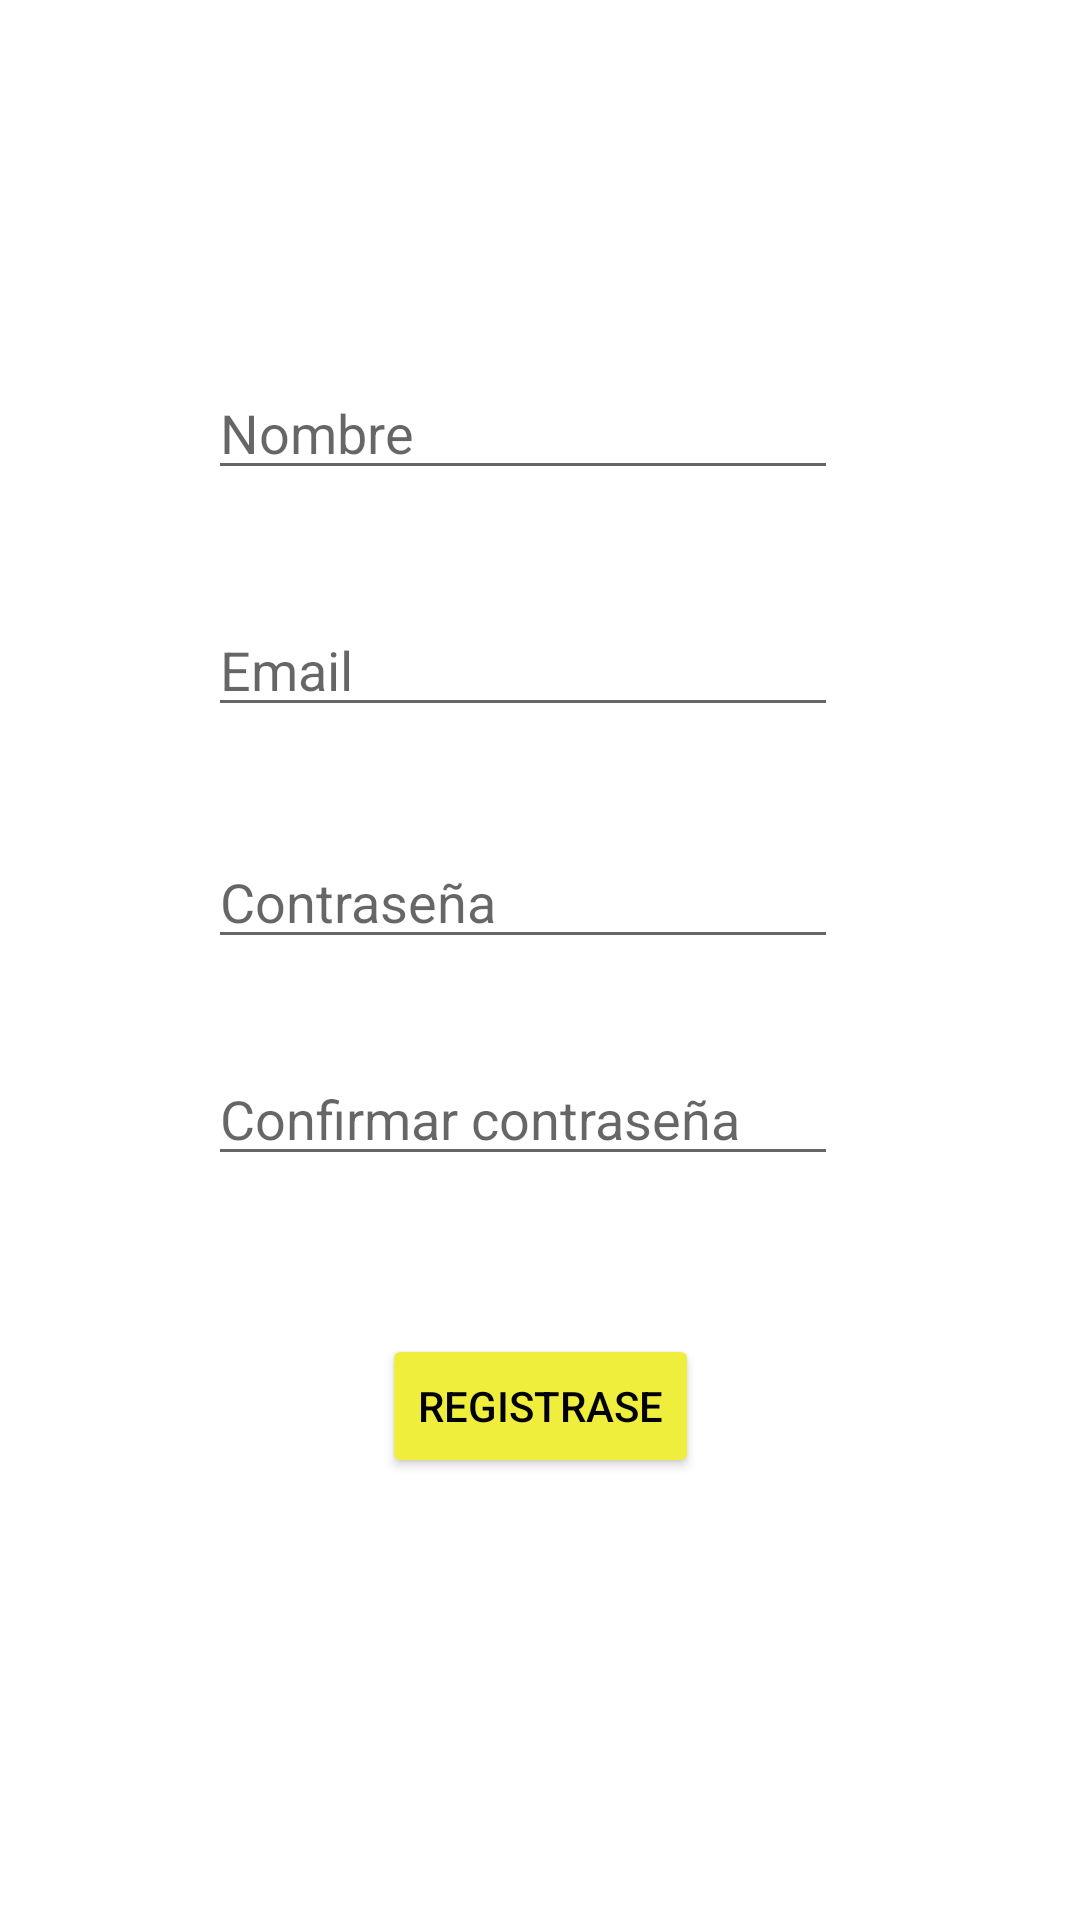

Layout XML and referenced resources for this Android screen:
<!-- AndroidManifest.xml: application theme Theme.RUTINAP -->
<!-- res/layout/activity_main.xml -->
<?xml version="1.0" encoding="utf-8"?>
<androidx.constraintlayout.widget.ConstraintLayout xmlns:android="http://schemas.android.com/apk/res/android"
    xmlns:app="http://schemas.android.com/apk/res-auto"
    xmlns:tools="http://schemas.android.com/tools"
    android:layout_width="match_parent"
    android:layout_height="match_parent"

    tools:context=".Registro">

    <EditText
        android:id="@+id/tvnombre"
        android:layout_width="wrap_content"
        android:layout_height="wrap_content"
        android:ems="10"
        android:hint="Nombre"
        android:inputType="textPersonName"
        app:layout_constraintBottom_toBottomOf="parent"
        app:layout_constraintEnd_toEndOf="parent"
        app:layout_constraintHorizontal_bias="0.462"
        app:layout_constraintStart_toStartOf="parent"
        app:layout_constraintTop_toTopOf="parent"
        app:layout_constraintVertical_bias="0.204" />

    <EditText
        android:id="@+id/tvpassword2"
        android:layout_width="wrap_content"
        android:layout_height="wrap_content"
        android:ems="10"
        android:hint="Confirmar contraseña"
        android:inputType="textPersonName"
        app:layout_constraintBottom_toBottomOf="parent"
        app:layout_constraintEnd_toEndOf="parent"
        app:layout_constraintHorizontal_bias="0.462"
        app:layout_constraintStart_toStartOf="parent"
        app:layout_constraintTop_toTopOf="parent"
        app:layout_constraintVertical_bias="0.586" />

    <EditText
        android:id="@+id/tvemail"
        android:layout_width="wrap_content"
        android:layout_height="wrap_content"
        android:ems="10"
        android:hint="Email"
        android:inputType="textPersonName"
        app:layout_constraintBottom_toBottomOf="parent"
        app:layout_constraintEnd_toEndOf="parent"
        app:layout_constraintHorizontal_bias="0.462"
        app:layout_constraintStart_toStartOf="parent"
        app:layout_constraintTop_toTopOf="parent"
        app:layout_constraintVertical_bias="0.336" />

    <EditText
        android:id="@+id/tvpassword1"
        android:layout_width="wrap_content"
        android:layout_height="wrap_content"
        android:ems="10"
        android:hint="Contraseña"
        android:inputType="textPersonName"
        app:layout_constraintBottom_toBottomOf="parent"
        app:layout_constraintEnd_toEndOf="parent"
        app:layout_constraintHorizontal_bias="0.462"
        app:layout_constraintStart_toStartOf="parent"
        app:layout_constraintTop_toTopOf="parent"
        app:layout_constraintVertical_bias="0.465" />

    <Button
        android:id="@+id/registrar"
        android:layout_width="wrap_content"
        android:layout_height="wrap_content"
        android:backgroundTint="#f0ee3d"
        android:shadowColor="@color/black"
        android:text="Registrase"
        android:textColor="@color/black"
        app:layout_constraintBottom_toBottomOf="parent"
        app:layout_constraintEnd_toEndOf="parent"
        app:layout_constraintStart_toStartOf="parent"
        app:layout_constraintTop_toTopOf="parent"
        app:layout_constraintVertical_bias="0.751" />

</androidx.constraintlayout.widget.ConstraintLayout>
<!-- resources referenced by this layout -->
<resources>
  <style name="Theme.RUTINAP" parent="Theme.MaterialComponents.DayNight.DarkActionBar">
          
          <item name="colorPrimary">@color/purple_500</item>
          <item name="colorPrimaryVariant">@color/purple_700</item>
          <item name="colorOnPrimary">@color/white</item>
          
          <item name="colorSecondary">@color/teal_200</item>
          <item name="colorSecondaryVariant">@color/teal_700</item>
          <item name="colorOnSecondary">@color/black</item>
          
          <item name="android:statusBarColor" tools:targetApi="l">?attr/colorPrimaryVariant</item>
          
      </style>
  <!-- not gathered from this repository: default colours our renderer supplied (Android Studio template values) -->
  <color name="purple_500">#FF6200EE</color>
  <color name="purple_700">#FF3700B3</color>
  <color name="teal_200">#FF03DAC5</color>
  <color name="teal_700">#FF018786</color>
  <color name="black">#FF000000</color>
  <color name="white">#FFFFFFFF</color>
</resources>
